Run: headless pygame with SDL's dummy video driver; simulated clock (each Clock.tick advances the game by its frame time, no real sleeping); random seed 0; keys injected as events and as key.get_pressed() state; mouse plan: one left click at the window centre at the start of phase 2, then a move to the lower-right quarter at the start of phase 3.
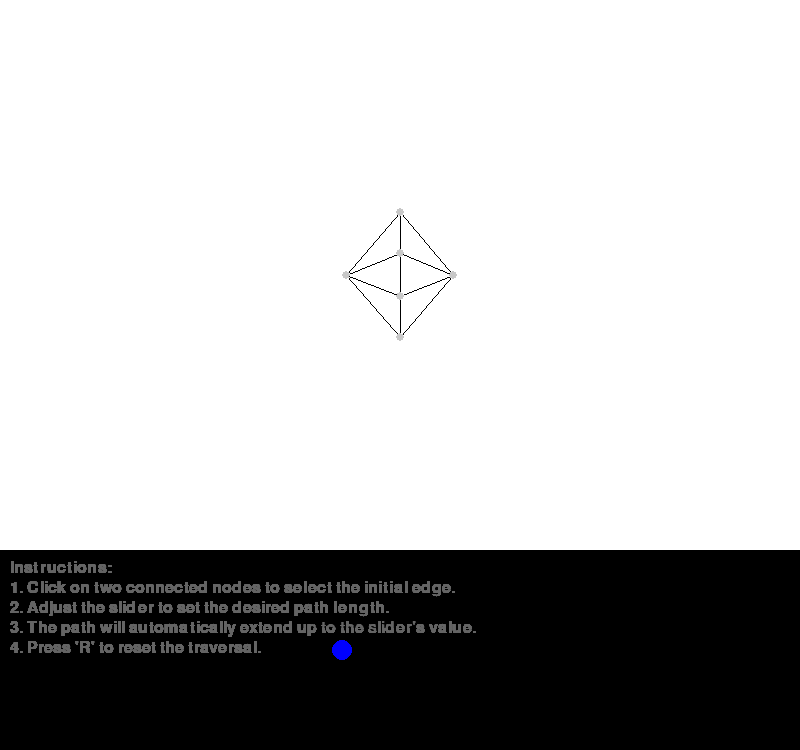
Frame 1 of 4 · flips 1–60 · no input
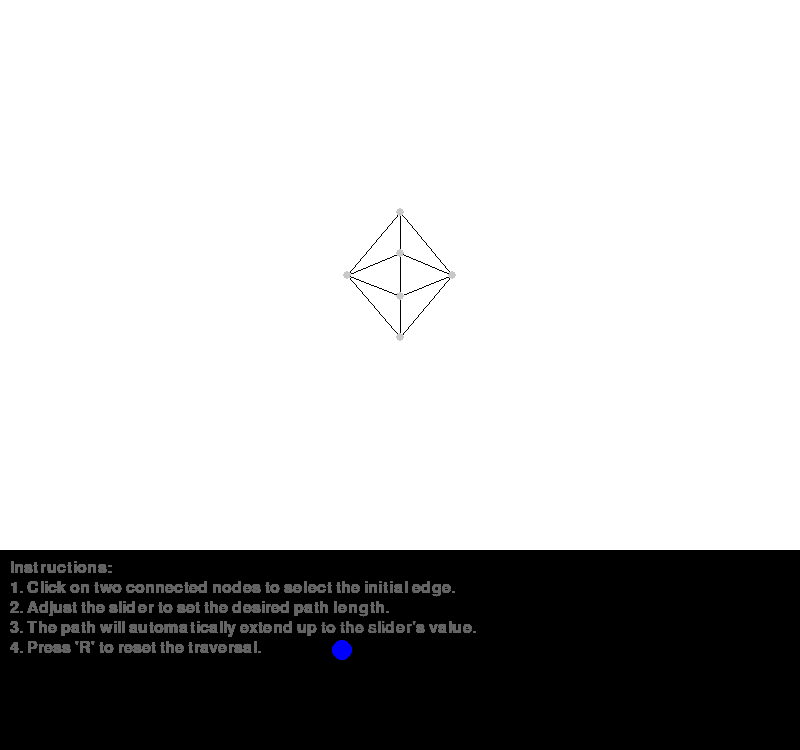
Frame 2 of 4 · flips 61–180 · clicked the window centre · tapped SPACE, RETURN · held RIGHT (→), D
Frame 3 of 4 · flips 181–300 · moved the mouse to the lower-right quarter · held DOWN (↓), S · screen unchanged from frame 2, image omitted
Frame 4 of 4 · flips 301–420 · held LEFT (←), A, UP (↑), W · screen unchanged from frame 3, image omitted

The pygame program that drew these frames:

import pygame
import math
import sys

# Initialize Pygame
pygame.init()
WIDTH, HEIGHT = 800, 750  # Screen dimensions
PANEL_HEIGHT = 200        # Height reserved for the UI panel
screen = pygame.display.set_mode((WIDTH, HEIGHT))
pygame.display.set_caption("Force-Directed Graph with Octahedron Initialization")

# Define Colors
WHITE = (255, 255, 255)
BLACK = (0, 0, 0)
GRAY = (200, 200, 200)
DARK_GRAY = (100, 100, 100)
LIGHT_BLUE = (173, 216, 230)
GREEN = (0, 255, 0)
BUTTON_COLOR = (70, 130, 180)
BUTTON_HOVER_COLOR = (100, 149, 237)
BLUE = (0, 0, 255)
RED = (255, 0, 0)

# Slider Parameters
MIN_SLIDER = 1
MAX_SLIDER = 20
SLIDER_WIDTH = 200
SLIDER_HEIGHT = 20
slider_value = 5  # Initial path length

# Physics Parameters
REPULSION_STRENGTH = 5000
ATTRACTION_STRENGTH = 0.01
DAMPING = 0.9
TIME_STEP = 0.1

# Fonts
FONT = pygame.font.SysFont(None, 24)

# Node Class with Edges
class Node:
    def __init__(self, x, y):
        self.x = x
        self.y = y
        self.vx = 0.0
        self.vy = 0.0
        self.fx = 0.0
        self.fy = 0.0
        self.fixed = False
        self.edges = []

# Slider Class
class Slider:
    def __init__(self, x, y, width, height, min_val, max_val, initial_val):
        self.rect = pygame.Rect(x, y, width, height)
        self.min = min_val
        self.max = max_val
        self.value = initial_val
        self.handle_radius = height // 2
        self.handle_x = self.get_handle_x()
        self.dragging = False  # Initialize dragging state

    def get_handle_x(self):
        proportion = (self.value - self.min) / (self.max - self.min)
        return self.rect.x + int(proportion * self.rect.width)

    def draw(self, surface):
        # Draw slider line
        pygame.draw.line(surface, BLACK, (self.rect.x, self.rect.centery),
                         (self.rect.x + self.rect.width, self.rect.centery), 2)
        # Draw handle
        pygame.draw.circle(surface, BLUE, (self.handle_x, self.rect.centery), self.handle_radius)

    def handle_event(self, event):
        global slider_value
        if event.type == pygame.MOUSEBUTTONDOWN:
            mouse_x, mouse_y = event.pos
            distance = math.hypot(mouse_x - self.handle_x, mouse_y - self.rect.centery)
            if distance <= self.handle_radius:
                self.dragging = True
        elif event.type == pygame.MOUSEBUTTONUP:
            self.dragging = False
        elif event.type == pygame.MOUSEMOTION:
            if self.dragging:
                mouse_x, _ = event.pos
                # Clamp handle position
                self.handle_x = max(self.rect.x, min(mouse_x, self.rect.x + self.rect.width))
                # Update value based on handle position
                proportion = (self.handle_x - self.rect.x) / self.rect.width
                self.value = int(self.min + proportion * (self.max - self.min))
                slider_value = self.value

# Generate Octahedron Graph
def generate_octahedron_graph():
    nodes = []
    adj_matrix = [[0]*6 for _ in range(6)]  # 6 nodes for an octahedron

    # Define positions for an octahedron centered on the screen
    center_x, center_y = WIDTH // 2, (HEIGHT - PANEL_HEIGHT) // 2
    radius = 150  # Distance from center to each vertex

    # Octahedron has 6 vertices: one top, one bottom, and four around the center
    positions = [
        (center_x, center_y - radius),          # Top node (0)
        (center_x, center_y + radius),          # Bottom node (1)
        (center_x - radius, center_y),          # Left node (2)
        (center_x + radius, center_y),          # Right node (3)
        (center_x, center_y - radius // 2),      # Upper-middle node (4)
        (center_x, center_y + radius // 2)       # Lower-middle node (5)
    ]

    # Create nodes and set positions
    for pos in positions:
        nodes.append(Node(*pos))

    # Define edges for an octahedron (connecting vertices to form 8 triangular faces)
    edges = [
        (0, 2), (0, 4), (0, 3), (0, 5),  # Top vertex connected to middle vertices
        (1, 2), (1, 4), (1, 3), (1, 5),  # Bottom vertex connected to middle vertices
        (2, 4), (4, 3), (3, 5), (5, 2)   # Middle vertices forming square around the center
    ]

    # Populate adjacency matrix and edges list
    for (i, j) in edges:
        adj_matrix[i][j] = 1
        adj_matrix[j][i] = 1  # Undirected graph
        nodes[i].edges.append(j)
        nodes[j].edges.append(i)

    return nodes, adj_matrix

# Apply Forces to Nodes
def apply_forces(nodes, adj_matrix):
    num_nodes = len(nodes)
    # Reset forces
    for node in nodes:
        node.fx = 0.0
        node.fy = 0.0

    # Repulsion between nodes
    for i in range(num_nodes):
        node1 = nodes[i]
        if node1.fixed:
            continue  # Skip force calculations for fixed nodes
        for j in range(i + 1, num_nodes):
            node2 = nodes[j]
            if node2.fixed:
                continue  # Skip force calculations for fixed nodes
            dx = node1.x - node2.x
            dy = node1.y - node2.y
            distance_sq = dx * dx + dy * dy
            if distance_sq == 0:
                continue  # Prevent division by zero
            repulsion_force = REPULSION_STRENGTH / distance_sq
            distance = math.sqrt(distance_sq)
            fx = (dx / distance) * repulsion_force
            fy = (dy / distance) * repulsion_force
            node1.fx += fx
            node1.fy += fy
            node2.fx -= fx  # Newton's third law
            node2.fy -= fy

    # Attraction along edges
    for i in range(num_nodes):
        node = nodes[i]
        if node.fixed:
            continue  # Skip force calculations for fixed nodes
        for j in node.edges:
            other_node = nodes[j]
            dx = other_node.x - node.x
            dy = other_node.y - node.y
            distance = math.hypot(dx, dy)
            if distance == 0:
                continue  # Prevent division by zero
            attraction_force = ATTRACTION_STRENGTH * distance
            fx = (dx / distance) * attraction_force
            fy = (dy / distance) * attraction_force
            node.fx += fx
            node.fy += fy
            other_node.fx -= fx  # Newton's third law
            other_node.fy -= fy

    # Update positions based on forces
    for node in nodes:
        if node.fixed:
            node.vx = 0.0
            node.vy = 0.0
            continue  # Skip position update for fixed nodes
        node.vx = (node.vx + node.fx * TIME_STEP) * DAMPING
        node.vy = (node.vy + node.fy * TIME_STEP) * DAMPING
        node.x += node.vx * TIME_STEP
        node.y += node.vy * TIME_STEP

# Compute Total Potential Energy
def compute_energy(nodes, adj_matrix):
    total_energy = 0.0
    num_nodes = len(nodes)

    # Repulsive energy between all node pairs
    for i in range(num_nodes):
        node1 = nodes[i]
        for j in range(i + 1, num_nodes):
            node2 = nodes[j]
            dx = node1.x - node2.x
            dy = node1.y - node2.y
            distance = math.hypot(dx, dy)
            if distance == 0:
                continue  # Prevent division by zero
            repulsion_energy = REPULSION_STRENGTH / distance
            total_energy += repulsion_energy

    # Attractive energy along edges
    for i in range(num_nodes):
        node = nodes[i]
        for j in node.edges:
            if j > i:  # To avoid double-counting edges
                other_node = nodes[j]
                dx = other_node.x - node.x
                dy = other_node.y - node.y
                distance = math.hypot(dx, dy)
                if distance == 0:
                    continue  # Prevent division by zero
                attraction_energy = ATTRACTION_STRENGTH * distance * distance / 2
                total_energy += attraction_energy

    return total_energy

# Draw the Graph
def draw_graph(screen, nodes, adj_matrix, zoom, offset_x, offset_y, dragged_node):
    # Define the drawing area (excluding the panel)
    drawing_area_rect = pygame.Rect(0, 0, WIDTH, HEIGHT - PANEL_HEIGHT)
    pygame.draw.rect(screen, WHITE, drawing_area_rect)

    num_nodes = len(nodes)

    # Draw edges
    for i in range(num_nodes):
        node = nodes[i]
        for j in node.edges:
            if j > i:  # To avoid drawing the same edge twice
                other_node = nodes[j]
                # Apply zoom and offset
                x1 = int((node.x + offset_x) * zoom)
                y1 = int((node.y + offset_y) * zoom)
                x2 = int((other_node.x + offset_x) * zoom)
                y2 = int((other_node.y + offset_y) * zoom)
                pygame.draw.line(screen, BLACK, (x1, y1), (x2, y2), 1)

    # Draw nodes
    for idx, node in enumerate(nodes):
        # Apply zoom and offset
        x = (node.x + offset_x) * zoom
        y = (node.y + offset_y) * zoom
        # Only draw nodes that are within the visible screen area
        if 0 <= x <= WIDTH and 0 <= y <= (HEIGHT - PANEL_HEIGHT):
            color = GRAY
            if node == dragged_node:
                color = RED  # Highlight dragged node
            pygame.draw.circle(screen, color, (int(x), int(y)), 6 if node == dragged_node else 4)

# Get Ordered Neighbors by Cycle
def get_ordered_neighbors_by_cycle(adj_matrix, node_index):
    """
    Returns the neighbors of the specified node ordered cyclically based on their connections.

    :param adj_matrix: Adjacency matrix representing the graph.
    :param node_index: Index of the node whose neighbors are to be ordered.
    :return: List of neighbor indices ordered cyclically. Returns empty list if not a cycle.
    """
    neighbors = [i for i, connected in enumerate(adj_matrix[node_index]) if connected]

    if not neighbors:
        return []

    # Build adjacency list for the neighbors
    neighbor_adj = {n: [] for n in neighbors}

    for n in neighbors:
        for m in neighbors:
            if adj_matrix[n][m] and m != n:
                neighbor_adj[n].append(m)

    # Verify that each neighbor has exactly two connections (cycle property)
    for n, connections in neighbor_adj.items():
        if len(connections) != 2:
            # The subgraph is not a single cycle
            return []

    # Traverse the cycle
    ordered = []
    visited = set()

    # Start traversal from the first neighbor
    current = neighbors[0]
    prev = None

    while len(ordered) < len(neighbors):
        ordered.append(current)
        visited.add(current)

        # Get connected neighbors excluding the previous node to prevent backtracking
        connections = neighbor_adj[current]
        next_nodes = [n for n in connections if n != prev]

        if not next_nodes:
            # Dead end reached, cycle cannot be completed
            return []

        next_node = next_nodes[0]
        prev, current = current, next_node

    return ordered

# Get Ordered Neighbors by Angle (Fallback)
def get_ordered_neighbors(nodes, adj_matrix, node_index):
    """
    Returns the neighbors of the specified node ordered by their geometric angle.

    :param nodes: List of Node objects.
    :param adj_matrix: Adjacency matrix representing the graph.
    :param node_index: Index of the node whose neighbors are to be ordered.
    :return: List of neighbor indices ordered by angle.
    """
    node = nodes[node_index]

    # Step 1: Identify all neighbors of the node
    neighbors = [i for i, connected in enumerate(adj_matrix[node_index]) if connected]

    if not neighbors:
        return []

    # Step 2: Calculate the angle of each neighbor relative to the node
    angles = []
    for neighbor in neighbors:
        neighbor_node = nodes[neighbor]
        dx = neighbor_node.x - node.x
        dy = neighbor_node.y - node.y
        angle = math.atan2(dy, dx)
        angles.append((angle, neighbor))

    # Step 3: Sort neighbors by angle to achieve cyclic ordering
    angles.sort()
    ordered_neighbors = [neighbor for angle, neighbor in angles]

    return ordered_neighbors

# Get Antipodal Neighbor
def get_antipodal_neighbor(adj_matrix, ordered_neighbors_dict, current_node, previous_node):
    """
    Given the current node and the previous node in the path, find the antipodal neighbor
    to continue the path.

    :param adj_matrix: Adjacency matrix representing the graph.
    :param ordered_neighbors_dict: Dictionary mapping node indices to their ordered neighbor lists.
    :param current_node: Index of the current node.
    :param previous_node: Index of the node from which we arrived at the current node.
    :return: Index of the antipodal neighbor to continue the path. Returns None if not found.
    """
    # Retrieve the ordered list of neighbors for the current node
    neighbors = ordered_neighbors_dict.get(current_node, [])

    if not neighbors:
        return None

    if len(neighbors) % 2 != 0:
        return None  # Antipodal edge not defined

    n = len(neighbors)
    half_n = n // 2

    try:
        # Find the index of the previous node in the ordered neighbor list
        index = neighbors.index(previous_node)
    except ValueError:
        return None

    # Calculate the index of the antipodal neighbor
    antipodal_index = (index + half_n) % n
    antipodal_neighbor = neighbors[antipodal_index]

    return antipodal_neighbor

# Draw Ordered Neighbors (for visualization)
def draw_ordered_neighbors(screen, nodes, ordered_neighbors, node, zoom, offset_x, offset_y):
    """
    Draws the ordered neighbors in a distinct color and connects them in order.

    :param screen: Pygame screen surface.
    :param nodes: List of Node objects.
    :param ordered_neighbors: List of neighbor indices ordered cyclically.
    :param node: The central Node object.
    :param zoom: Current zoom level.
    :param offset_x: Current x offset.
    :param offset_y: Current y offset.
    """
    if not ordered_neighbors:
        return

    # Draw lines connecting ordered neighbors
    num_ordered = len(ordered_neighbors)
    for i in range(num_ordered):
        current_neighbor = nodes[ordered_neighbors[i]]
        next_neighbor = nodes[ordered_neighbors[(i + 1) % num_ordered]]

        x1 = int((current_neighbor.x + offset_x) * zoom)
        y1 = int((current_neighbor.y + offset_y) * zoom)
        x2 = int((next_neighbor.x + offset_x) * zoom)
        y2 = int((next_neighbor.y + offset_y) * zoom)

        pygame.draw.line(screen, GREEN, (x1, y1), (x2, y2), 2)

    # Highlight the ordered neighbors
    for neighbor in ordered_neighbors:
        neighbor_node = nodes[neighbor]
        x = (neighbor_node.x + offset_x) * zoom
        y = (neighbor_node.y + offset_y) * zoom
        pygame.draw.circle(screen, BLUE, (int(x), int(y)), 6)

# Draw Traversal Path
def draw_traversal_path(screen, nodes, path, zoom, offset_x, offset_y):
    if len(path) < 2:
        return
    for i in range(len(path) - 1):
        node_a = nodes[path[i]]
        node_b = nodes[path[i + 1]]
        x1 = int((node_a.x + offset_x) * zoom)
        y1 = int((node_a.y + offset_y) * zoom)
        x2 = int((node_b.x + offset_x) * zoom)
        y2 = int((node_b.y + offset_y) * zoom)
        pygame.draw.line(screen, RED, (x1, y1), (x2, y2), 2)

    # Highlight the nodes in the path
    for node_index in path:
        node = nodes[node_index]
        x = (node.x + offset_x) * zoom
        y = (node.y + offset_y) * zoom
        pygame.draw.circle(screen, GREEN, (int(x), int(y)), 8)

# Main Loop
def main():
    global slider_value
    clock = pygame.time.Clock()
    running = True
    dragged_node = None        # Currently dragged node

    # Zoom and Pan parameters
    zoom = 1.0
    offset_x = 0
    offset_y = 0

    # Generate the initial graph as an octahedron
    nodes, adj_matrix = generate_octahedron_graph()

    # Compute ordered neighbors for each node
    ordered_neighbors_dict = {}
    for node_index in range(len(nodes)):
        ordered = get_ordered_neighbors_by_cycle(adj_matrix, node_index)
        if ordered:
            ordered_neighbors_dict[node_index] = ordered
        else:
            # Fallback to angle-based ordering
            ordered = get_ordered_neighbors(nodes, adj_matrix, node_index)
            ordered_neighbors_dict[node_index] = ordered

    # Path Traversal Parameters
    path = []  # List to store the traversal path as node indices

    # Selection Parameters
    selected_nodes = []  # List to store selected nodes for initial edge

    # Create Slider
    slider = Slider(
        x=WIDTH // 2 - SLIDER_WIDTH // 2,
        y=HEIGHT - PANEL_HEIGHT // 2 - SLIDER_HEIGHT // 2,
        width=SLIDER_WIDTH,
        height=SLIDER_HEIGHT,
        min_val=MIN_SLIDER,
        max_val=MAX_SLIDER,
        initial_val=slider_value
    )

    while running:
        for event in pygame.event.get():
            # Handle Slider Events
            slider.handle_event(event)

            if event.type == pygame.QUIT:
                running = False

            elif event.type == pygame.MOUSEBUTTONDOWN:
                mouse_x, mouse_y = event.pos

                # Check if clicking within the drawing area
                if mouse_y < HEIGHT - PANEL_HEIGHT:
                    # Check if a node is clicked
                    for idx, node in enumerate(nodes):
                        node_screen_x = (node.x + offset_x) * zoom
                        node_screen_y = (node.y + offset_y) * zoom
                        node_radius = 6
                        distance_sq = (mouse_x - node_screen_x) ** 2 + (mouse_y - node_screen_y) ** 2
                        if distance_sq <= (node_radius + 5) ** 2:  # 5 pixels margin
                            # Select node for initial edge
                            if len(selected_nodes) < 2:
                                selected_nodes.append(idx)
                                print(f"Selected node {idx} for initial edge.")
                                if len(selected_nodes) == 2:
                                    node_a, node_b = selected_nodes
                                    if adj_matrix[node_a][node_b]:
                                        path = [node_a, node_b]
                                        print(f"Initial path: {path}")
                                    else:
                                        print(f"No edge exists between node {node_a} and node {node_b}.")
                                        selected_nodes = []  # Reset selection
                            break  # Only one node can be selected at a time

            elif event.type == pygame.KEYDOWN:
                if event.key == pygame.K_r:
                    # Reset traversal
                    path = []
                    selected_nodes = []
                    print("Traversal path reset.")

        # Handle Node Dragging
        pressed = pygame.mouse.get_pressed()
        if pressed[0]:  # Left mouse button
            mouse_x, mouse_y = pygame.mouse.get_pos()
            if mouse_y < HEIGHT - PANEL_HEIGHT:
                for node in nodes:
                    node_screen_x = (node.x + offset_x) * zoom
                    node_screen_y = (node.y + offset_y) * zoom
                    node_radius = 6
                    distance_sq = (mouse_x - node_screen_x) ** 2 + (mouse_y - node_screen_y) ** 2
                    if distance_sq <= (node_radius + 5) ** 2:
                        dragged_node = node
                        node.fixed = True
                        break
        else:
            if dragged_node:
                dragged_node.fixed = False
                dragged_node = None

        # Handle Node Movement
        if dragged_node:
            mouse_x, mouse_y = pygame.mouse.get_pos()
            dragged_node.x = (mouse_x / zoom) - offset_x
            dragged_node.y = (mouse_y / zoom) - offset_y

        # Automatic Path Propagation Based on Slider Value
        if len(path) < slider_value and len(path) >= 2:
            current_node = path[-1]
            previous_node = path[-2]
            antipodal = get_antipodal_neighbor(adj_matrix, ordered_neighbors_dict, current_node, previous_node)
            if antipodal is not None:
                if antipodal in path:
                    print("Cycle detected. Traversal stopped.")
                else:
                    path.append(antipodal)
                    print(f"Extended path to node {antipodal}.")
            else:
                print("No antipodal neighbor found. Traversal stopped.")

        # Perform force iterations (optional: can be adjusted for performance)
        for _ in range(5):  # Fixed number of force iterations per frame for stability
            apply_forces(nodes, adj_matrix)

        # Compute energy after force application (optional, can be used for debugging)
        energy = compute_energy(nodes, adj_matrix)

        # Clear the screen and draw the graph
        draw_graph(screen, nodes, adj_matrix, zoom, offset_x, offset_y, dragged_node)

        # Highlight selected initial edge
        if len(selected_nodes) == 2:
            node_a, node_b = selected_nodes
            x1 = int((nodes[node_a].x + offset_x) * zoom)
            y1 = int((nodes[node_a].y + offset_y) * zoom)
            x2 = int((nodes[node_b].x + offset_x) * zoom)
            y2 = int((nodes[node_b].y + offset_y) * zoom)
            pygame.draw.line(screen, BLUE, (x1, y1), (x2, y2), 3)

        # Draw Traversal Path
        draw_traversal_path(screen, nodes, path, zoom, offset_x, offset_y)

        # Draw Slider and its label
        slider.draw(screen)
        slider_label = FONT.render(f"Path Length: {slider_value}", True, BLACK)
        screen.blit(slider_label, (slider.rect.x, slider.rect.y - 25))

        # Instructions
        instructions = [
            "Instructions:",
            "1. Click on two connected nodes to select the initial edge.",
            "2. Adjust the slider to set the desired path length.",
            "3. The path will automatically extend up to the slider's value.",
            "4. Press 'R' to reset the traversal."
        ]
        for i, text in enumerate(instructions):
            instr_surface = FONT.render(text, True, DARK_GRAY)
            screen.blit(instr_surface, (10, HEIGHT - PANEL_HEIGHT + 10 + i * 20))

        # Update the display
        pygame.display.flip()
        clock.tick(60)

if __name__ == "__main__":
    main()
